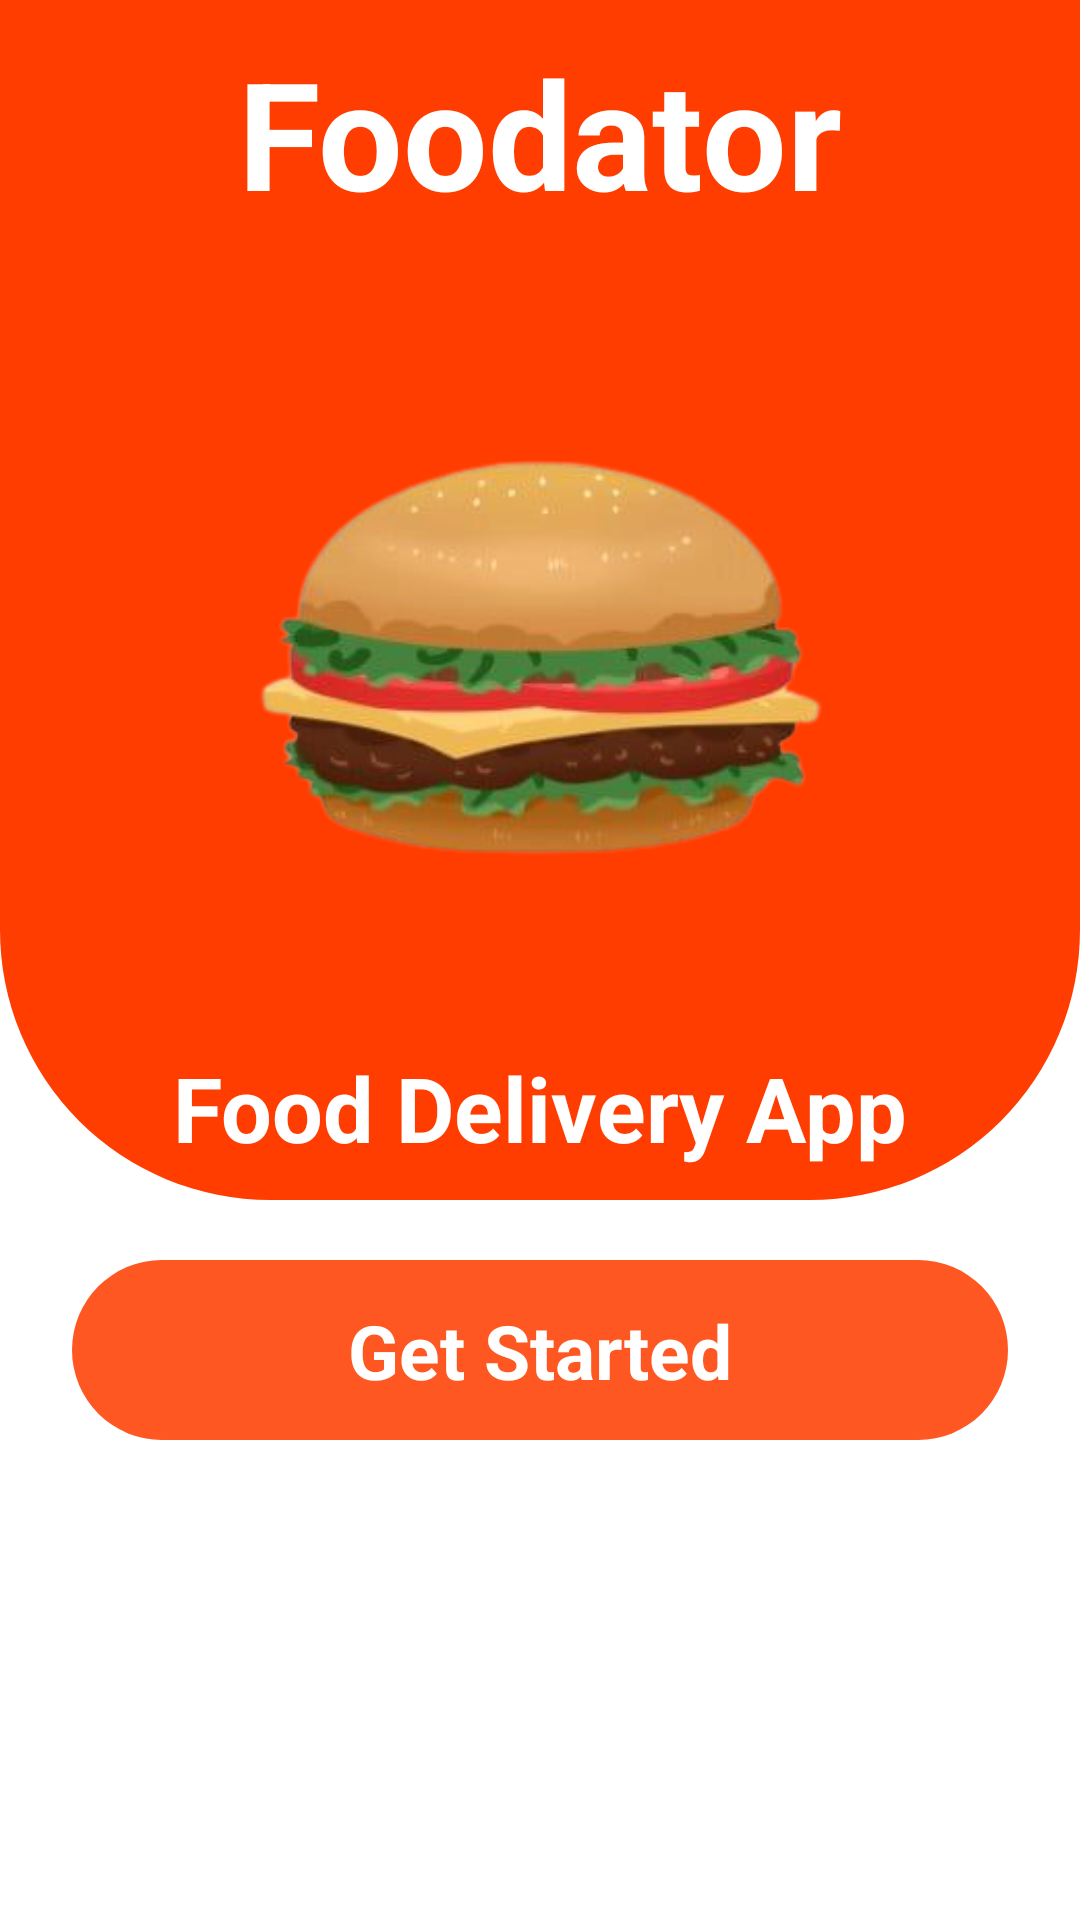

Write the Android layout XML for this screen, with the resource values it uses.
<!-- AndroidManifest.xml: application theme Theme.ProjectFood -->
<!-- res/layout/activity_intro.xml -->
<?xml version="1.0" encoding="utf-8"?>
<androidx.constraintlayout.widget.ConstraintLayout xmlns:android="http://schemas.android.com/apk/res/android"
    xmlns:app="http://schemas.android.com/apk/res-auto"
    xmlns:tools="http://schemas.android.com/tools"
    android:layout_width="match_parent"
    android:layout_height="match_parent"
    tools:context=".Activity.IntroActivity">


    <ImageView
        android:id="@+id/imageView"
        android:layout_width="0dp"
        android:layout_height="400dp"
        android:src="@drawable/home_style"
        app:layout_constraintEnd_toEndOf="parent"
        app:layout_constraintHorizontal_bias="0.0"
        app:layout_constraintStart_toStartOf="parent"
        app:layout_constraintTop_toTopOf="parent" />

    <ImageView
        android:id="@+id/image_hambuguer"
        android:layout_width="250dp"
        android:layout_height="250dp"
        app:layout_constraintBottom_toTopOf="@id/textView4"
        app:layout_constraintEnd_toEndOf="@id/imageView"
        app:layout_constraintStart_toStartOf="@id/imageView"
        app:layout_constraintTop_toBottomOf="@id/title"
        app:layout_constraintVertical_bias="0.1"
        app:srcCompat="@drawable/hambuguer"
        tools:layout_editor_absoluteX="16dp"
        tools:layout_editor_absoluteY="47dp" />


    <TextView
        android:id="@+id/title"
        android:layout_width="wrap_content"
        android:layout_height="wrap_content"
        android:text="@string/foodator"
        android:textColor="@color/white"
        android:textSize="50sp"
        android:textStyle="bold"
        app:layout_constraintBottom_toTopOf="@id/image_hambuguer"
        app:layout_constraintEnd_toEndOf="@+id/image_hambuguer"
        app:layout_constraintStart_toStartOf="@+id/image_hambuguer"
        app:layout_constraintTop_toTopOf="@id/imageView" />

    <TextView
        android:id="@+id/textView4"
        android:layout_width="wrap_content"
        android:layout_height="wrap_content"
        android:text="@string/food_delivery_app"
        android:textColor="@color/white"
        android:textSize="30sp"
        android:textStyle="bold"
        app:layout_constraintBottom_toBottomOf="@+id/imageView"
        app:layout_constraintEnd_toEndOf="@+id/image_hambuguer"
        app:layout_constraintStart_toStartOf="@+id/image_hambuguer"
        app:layout_constraintTop_toBottomOf="@+id/image_hambuguer" />

    <androidx.constraintlayout.widget.ConstraintLayout
        android:id="@+id/layout_btn"
        android:layout_width="match_parent"
        android:layout_height="60dp"
        android:layout_marginTop="20dp"
        android:layout_marginStart="24dp"
        android:layout_marginEnd="24dp"
        android:background="@drawable/btn_style"
        app:layout_constraintTop_toBottomOf="@id/imageView">

        <TextView
            android:id="@+id/textView7"
            android:layout_width="wrap_content"
            android:layout_height="wrap_content"
            android:text="@string/label_btn_home"
            android:textColor="@color/white"
            android:textSize="25sp"
            android:textStyle="bold"
            app:layout_constraintBottom_toBottomOf="parent"
            app:layout_constraintEnd_toEndOf="parent"
            app:layout_constraintStart_toStartOf="parent"
            app:layout_constraintTop_toTopOf="parent" />


    </androidx.constraintlayout.widget.ConstraintLayout>


</androidx.constraintlayout.widget.ConstraintLayout>
<!-- resources referenced by this layout -->
<resources>
  <color name="white">#FFFFFFFF</color>
  <!-- drawable btn_style (drawable) -->
  <?xml version="1.0" encoding="utf-8"?>
  <layer-list xmlns:android="http://schemas.android.com/apk/res/android">
  
      <item>
          <shape android:shape="rectangle">
              <corners android:radius="50dp" />
              <solid android:color="#FF5722" />
          </shape>
      </item>
  
  </layer-list>
  <!-- drawable hambuguer: png bitmap (drawable-v24, 74122 bytes) -->
  <!-- drawable home_style (drawable) -->
  <?xml version="1.0" encoding="utf-8"?>
  <layer-list xmlns:android="http://schemas.android.com/apk/res/android">
  
      <item>
          <shape android:shape="rectangle">
  
              <corners
                  android:bottomLeftRadius="90dp"
                  android:bottomRightRadius="90dp" />
              <gradient
                  android:centerColor="#ff3d00"
                  android:endColor="#ff3d00"
                  android:startColor="#ff3d00" />
  
          </shape>
      </item>
  
  </layer-list>
  <string name="food_delivery_app">Food Delivery App</string>
  <string name="foodator">Foodator</string>
  <string name="label_btn_home">Get Started</string>
  <style name="Theme.ProjectFood" parent="Theme.MaterialComponents.DayNight.NoActionBar">
          
          <item name="colorPrimary">@color/purple_500</item>
          <item name="colorPrimaryVariant">@color/purple_700</item>
          <item name="colorOnPrimary">@color/white</item>
          
          <item name="colorSecondary">@color/teal_200</item>
          <item name="colorSecondaryVariant">@color/teal_700</item>
          <item name="colorOnSecondary">@color/black</item>
          
          <item name="android:statusBarColor" tools:targetApi="l">?attr/colorPrimaryVariant</item>
          
      </style>
  <color name="purple_500">#FF6200EE</color>
  <color name="purple_700">#afafaf</color>
  <color name="teal_200">#FF03DAC5</color>
  <color name="teal_700">#FF018786</color>
  <color name="black">#FF000000</color>
</resources>
